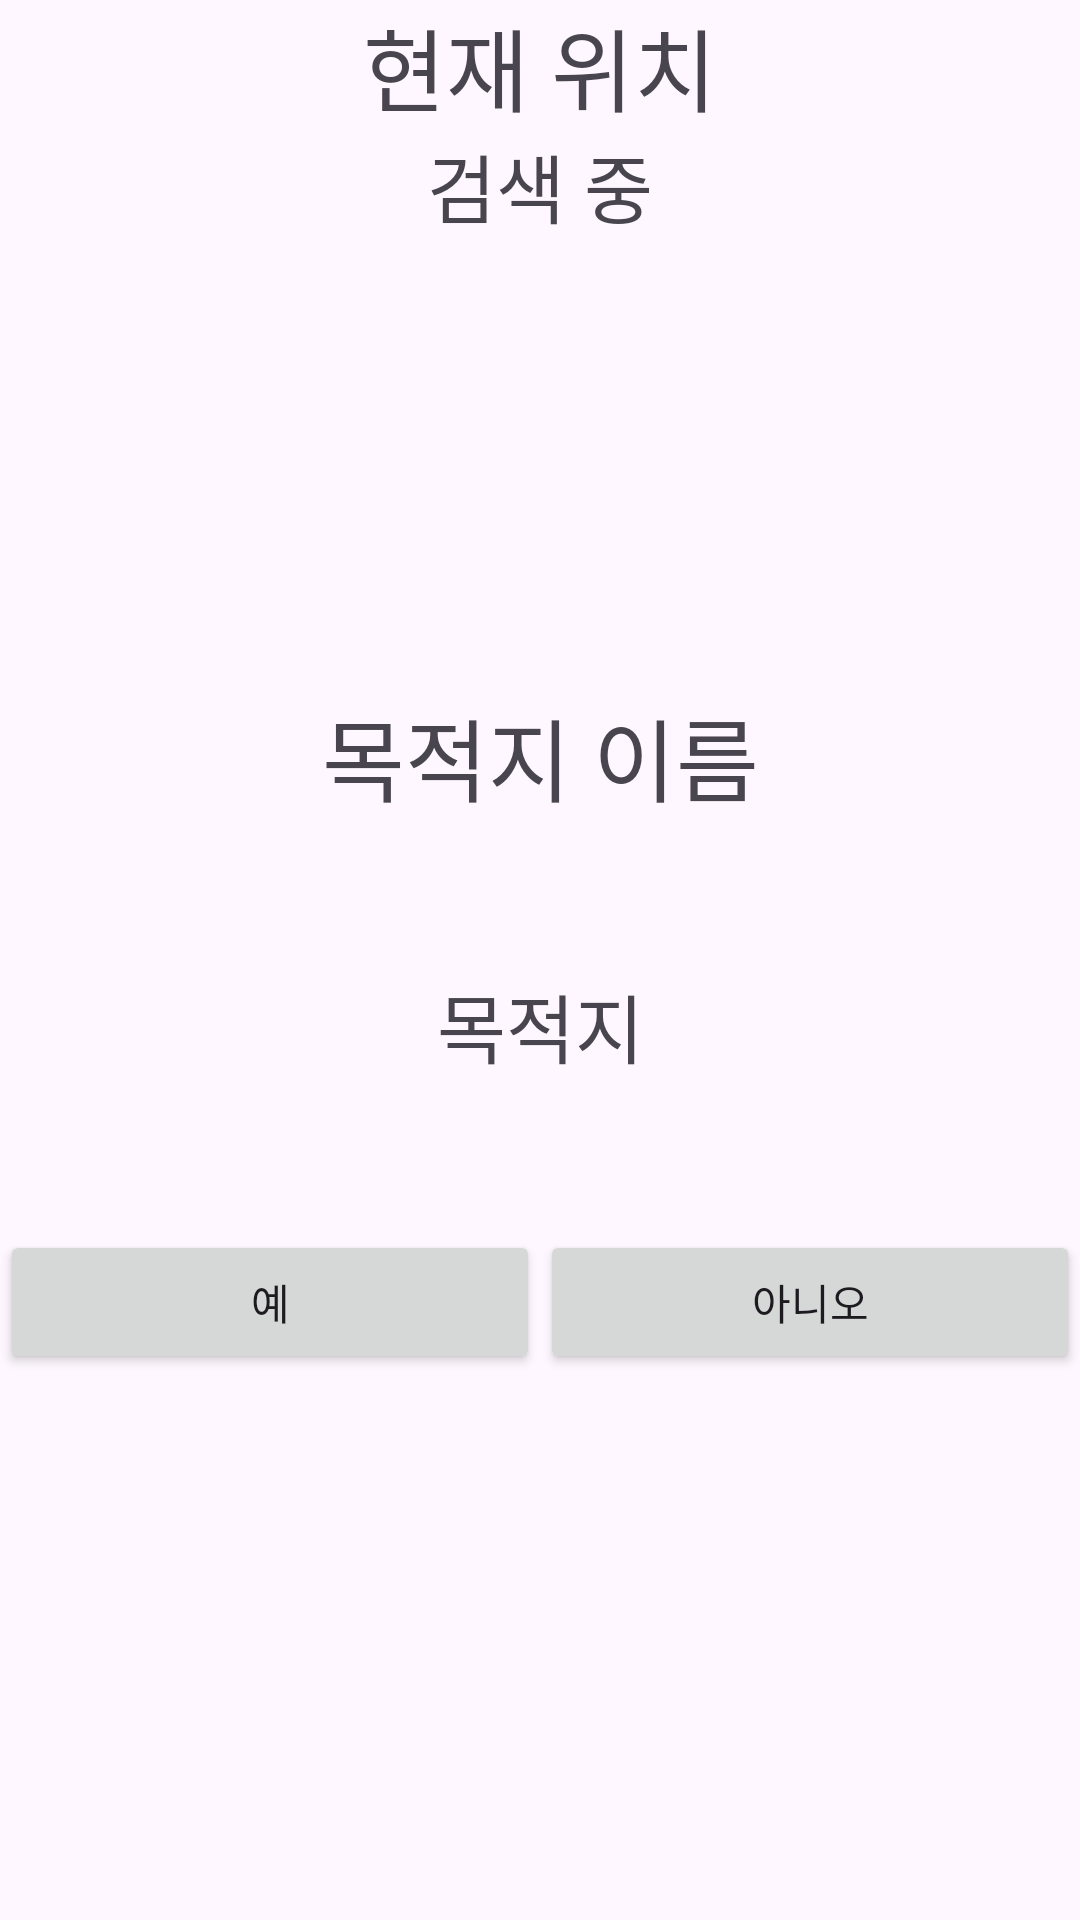

Reconstruct the res/layout file that produces this screen, plus the resources it refers to.
<!-- AndroidManifest.xml: application theme Theme.BlindNavigation -->
<!-- res/layout/activity_test_select_dest.xml -->
<?xml version="1.0" encoding="utf-8"?>
<LinearLayout xmlns:android="http://schemas.android.com/apk/res/android"
    xmlns:app="http://schemas.android.com/apk/res-auto"
    xmlns:tools="http://schemas.android.com/tools"
    android:layout_width="match_parent"
    android:layout_height="match_parent"
    android:orientation="vertical"
    tools:context=".test.activity.TestSelectDestActivity" >

    <TextView
        android:id="@+id/textView6"
        android:layout_width="match_parent"
        android:layout_height="wrap_content"
        android:textSize="30sp"
        android:textAlignment="center"
        android:text="현재 위치" />

    <TextView
        android:id="@+id/curLocNameTV"
        android:layout_width="match_parent"
        android:layout_height="wrap_content"
        android:textSize="25sp"
        android:textAlignment="center"
        android:text="검색 중" />

    <TextView
        android:id="@+id/textView8"
        android:layout_width="match_parent"
        android:layout_height="wrap_content"
        android:text="목적지 이름"
        android:textSize="30sp"
        android:textAlignment="center"
        android:layout_marginTop="150dp"/>

    <TextView
        android:id="@+id/destNameTV"
        android:layout_width="match_parent"
        android:layout_height="wrap_content"
        android:text="목적지"
        android:textSize="25sp"
        android:textAlignment="center"
        android:layout_marginTop="50dp"
        android:layout_marginBottom="50dp"/>

    <LinearLayout
        android:layout_width="match_parent"
        android:layout_height="wrap_content"
        android:orientation="horizontal">

        <Button
            android:id="@+id/destYesBt"
            android:layout_width="wrap_content"
            android:layout_height="wrap_content"
            android:layout_weight="1"
            android:text="예" />

        <Button
            android:id="@+id/destNoBT"
            android:layout_width="wrap_content"
            android:layout_height="wrap_content"
            android:layout_weight="1"
            android:text="아니오" />
    </LinearLayout>

</LinearLayout>
<!-- resources referenced by this layout -->
<resources>
  <style name="Theme.BlindNavigation" parent="Base.Theme.BlindNavigation" />
  <style name="Base.Theme.BlindNavigation" parent="Theme.Material3.DayNight.NoActionBar">
          
          
      </style>
</resources>
